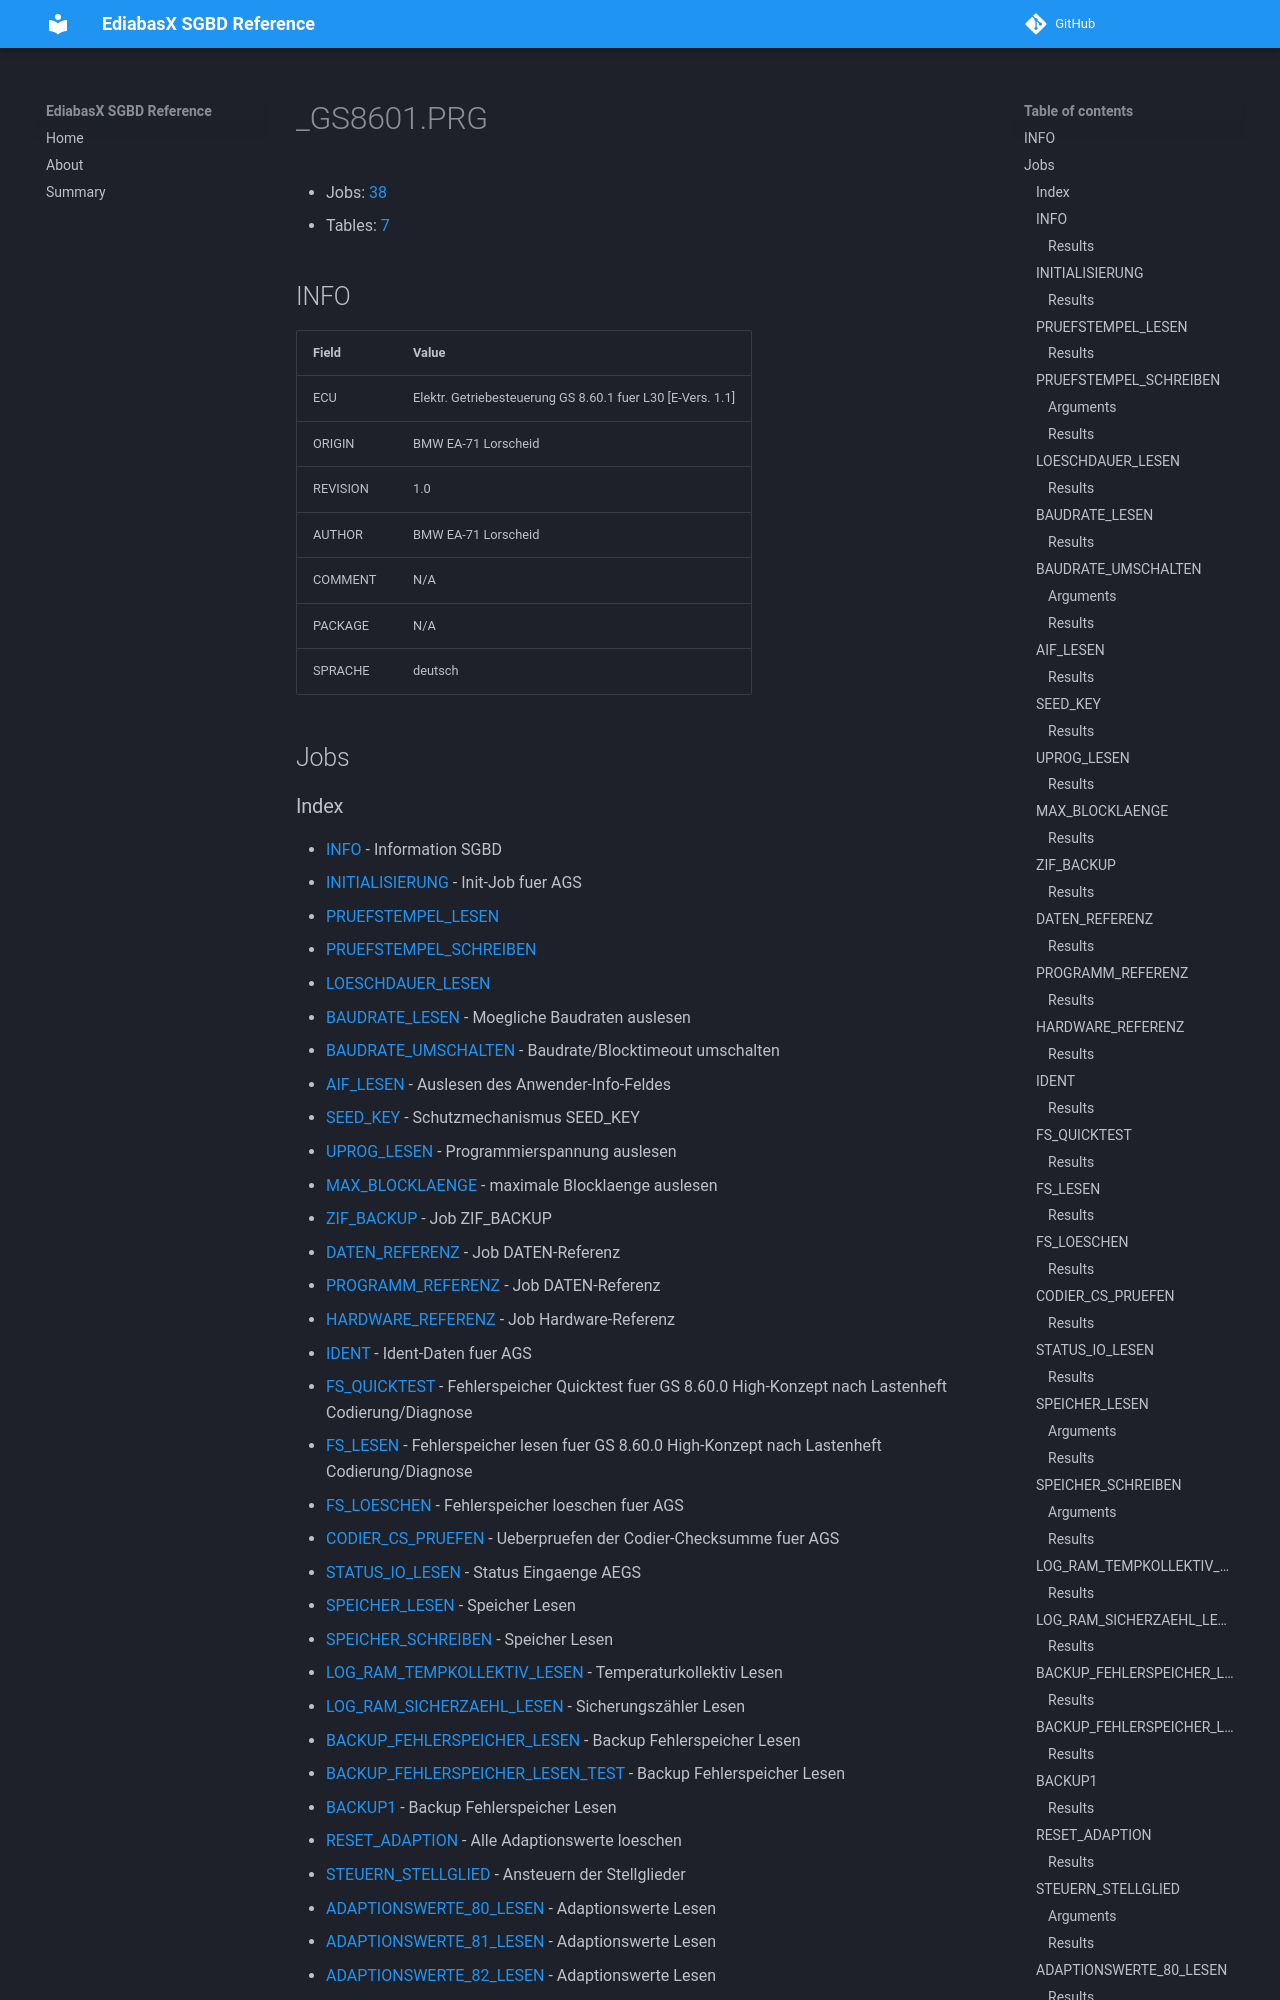

repository: emdzej/ediabasx-docs-sgbd · page: sgbd/_GS8601/index.html · generator: mkdocs

# _GS8601.PRG

- Jobs: [38](#jobs)
- Tables: [7](#tables)

## INFO

| Field | Value |
| --- | --- |
| ECU | Elektr. Getriebesteuerung GS 8.60.1 fuer L30  [E-Vers. 1.1] |
| ORIGIN | BMW EA-71 Lorscheid |
| REVISION | 1.0 |
| AUTHOR | BMW EA-71 Lorscheid |
| COMMENT | N/A |
| PACKAGE | N/A |
| SPRACHE | deutsch |

## Jobs
